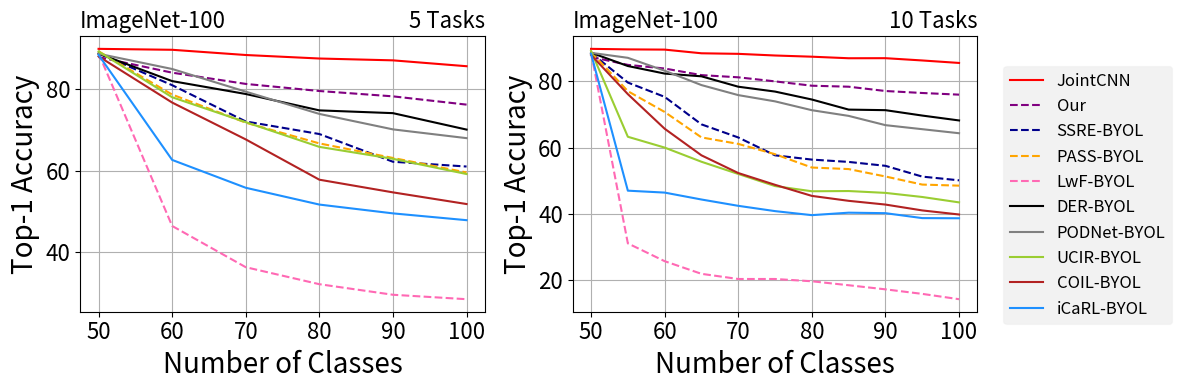

This chart was generated by the following Python code:
import matplotlib.pyplot as plt

# Example data
num_categories = [50, 60, 70, 80, 90, 100]
ipc = [87.82, 84, 81.24, 79.5, 78.19, 76.16]
podnet = [88.64, 84.9, 79.34, 73.88, 70.09, 67.94]
der = [ 88.68, 81.93, 78.77, 74.75, 74.07, 70.04]
ucir = [89.2, 77.97, 71.86, 65.8, 62.87, 59.14]
coil = [88, 76.67, 67.63, 57.75, 54.64, 51.78]
icarl = [88.36, 62.6, 55.77, 51.65, 49.49, 47.82]
lwf = [88.76, 46.4, 36.29, 32.12, 29.53, 28.44]
ssre = [ 88.72, 80.93, 72.03, 68.95, 62.15, 60.98]
pa2s = [89.24, 78.63, 71.74, 66.65, 63.08, 59.52]
joint=[89.84, 89.61, 88.33, 87.47, 87.02, 85.58]


# Plot the results
fig, axs = plt.subplots(nrows=1, ncols=2, figsize=(4/0.8*2, 4))
l, = axs[0].plot(num_categories, joint, label='JointCNN', color='red')
l0,=axs[0].plot(num_categories, ipc, label='Our', linestyle='--',    color='purple',markerfacecolor='none', markeredgewidth=1)
l1,=axs[0].plot(num_categories, ssre, label='SSRE-BYOL', linestyle='--',    color='darkblue',markerfacecolor='none', markeredgewidth=1)
l2,=axs[0].plot(num_categories, pa2s, label='PASS-BYOL', linestyle='--',    color='orange',markerfacecolor='none', markeredgewidth=1)
l3,=axs[0].plot(num_categories, lwf, label='LwF-BYOL', linestyle='--',    color='hotpink',markerfacecolor='none', markeredgewidth=1)
l4,=axs[0].plot(num_categories, der, label='DER-BYOL',   color='black')
l5,=axs[0].plot(num_categories, podnet, label='PODNet-BYOL',   color='gray')
l6,=axs[0].plot(num_categories, ucir, label='UCIR-BYOL',   color='yellowgreen')
l7,=axs[0].plot(num_categories, coil, label='COIL-BYOL',   color='firebrick')
l8,=axs[0].plot(num_categories, icarl, label='iCaRL-BYOL',   color='dodgerblue')




axs[0].set_xlabel('Number of Classes',fontsize=20)
axs[0].set_ylabel('Top-1 Accuracy',fontsize=20)
axs[0].set_title('ImageNet-100',loc="left",fontsize=16)
axs[0].set_title('5 Tasks',loc="right",fontsize=16)
axs[0].grid(True)
axs[0].tick_params(labelsize=16)


num_categories = [50, 55, 60, 65, 70, 75, 80, 85, 90, 95, 100]
ipc = [87.4, 85, 83.9, 81.9, 81.24, 80.01, 78.7, 78.4, 77.1, 76.5, 76]
podnet = [88.64, 87.13, 83.23, 78.89, 75.86, 73.97, 71.3, 69.58, 66.78, 65.56, 64.34]
der = [88.68, 84.65, 82.37, 81.54, 78.4, 76.93, 74.53, 71.48, 71.31, 69.68, 68.2]
ucir = [89.2, 63.27, 60, 55.72, 52.03, 48.37, 46.8, 46.87, 46.31, 45.07, 43.44]
coil = [88, 76.15, 65.7, 57.66, 52.31, 48.75, 45.4, 43.91, 42.78, 41.01, 39.78]
icarl = [88.36, 46.98, 46.4, 44.31, 42.4, 40.8, 39.58, 40.33, 40.18, 38.69, 38.64]
lwf = [88.76, 31.05, 25.67, 21.85, 20.29, 20.29, 19.6, 18.4, 17.16, 15.79, 14.18]
ssre = [88.62, 79.66, 75.33, 67.02, 63.06, 57.66, 56.37, 55.67, 54.49, 51.23, 50.11]
pa2s = [88.88, 77.05454545, 70.76666667, 63.07692308, 61.11428571, 58, 53.975, 53.50588235, 51.26666667, 48.82105263, 48.5]
# joint=[89.4, 88.24, 87.17, 86.06, 85.89, 85.39, 85.03, 84.56, 84.58, 83.89, 83.14]
joint=[89.84, 89.68, 89.61, 88.50, 88.33, 87.83, 87.47, 87.00, 87.02, 86.33, 85.58]


l, = axs[1].plot(num_categories, joint, label='JointCNN', color='red')
axs[1].plot(num_categories, ipc, label='Our', linestyle='--',   color='purple',markerfacecolor='none', markeredgewidth=1)
axs[1].plot(num_categories, ssre, label='SSRE-BYOL', linestyle='--',   color='darkblue',markerfacecolor='none', markeredgewidth=1)
axs[1].plot(num_categories, pa2s, label='PASS-BYOL', linestyle='--',   color='orange',markerfacecolor='none', markeredgewidth=1)
axs[1].plot(num_categories, lwf, label='LwF-BYOL', linestyle='--',   color='hotpink',markerfacecolor='none', markeredgewidth=1)

axs[1].plot(num_categories, der, label='DER-BYOL',  color='black')
axs[1].plot(num_categories, podnet, label='PODNet-BYOL',  color='gray')
axs[1].plot(num_categories, ucir, label='UCIR-BYOL',  color='yellowgreen')
axs[1].plot(num_categories, coil, label='COIL-BYOL',  color='firebrick')
axs[1].plot(num_categories, icarl, label='iCaRL-BYOL',  color='dodgerblue')



axs[1].set_xlabel('Number of Classes',fontsize=20)
axs[1].set_ylabel('Top-1 Accuracy',fontsize=20)
axs[1].set_title('ImageNet-100',loc="left",fontsize=16)
axs[1].set_title('10 Tasks',loc="right",fontsize=16)

axs[1].grid(True)
axs[1].tick_params(labelsize=16)





handles, labels = axs[0].get_legend_handles_labels()
legend = fig.legend(handles, labels, loc='center left', bbox_to_anchor=(1, 0.5), fontsize=12)
legend.get_frame().set_facecolor('gray')
legend.get_frame().set_alpha(0.1)
plt.tight_layout()
fig.savefig('s-imagenet100-pretrain-R10.pdf', bbox_extra_artists=(legend,), bbox_inches='tight')

plt.show()
